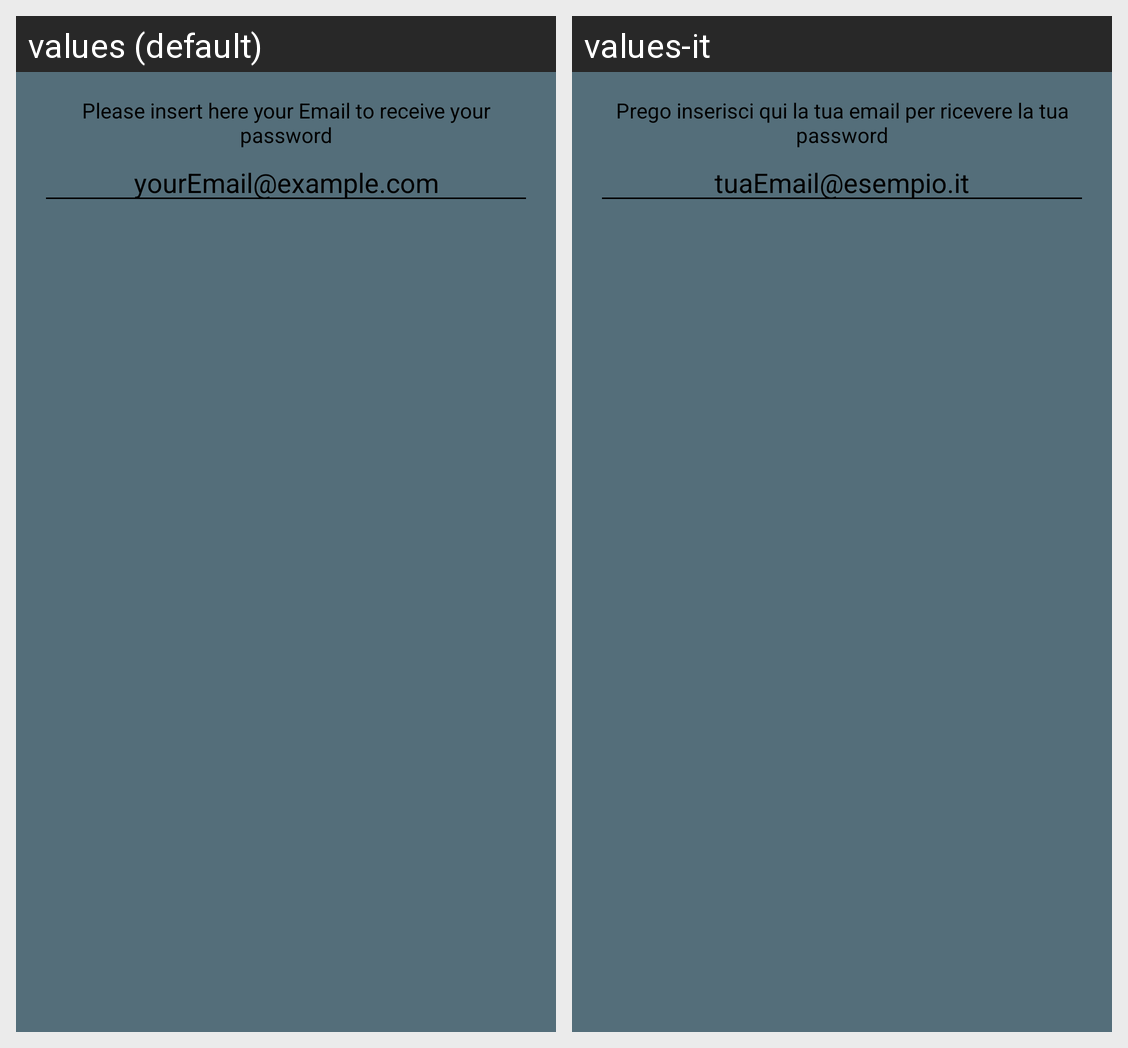

Translations of the strings shown on this Android screen, per locale in the grid:
Android screen res/layout/forgot_password_dialog.xml rendered under 2 locales, left to right: values (default), values-it. Device: Nexus 5 (rendered at 1080×1920; each locale shown at half size, 540×960, under a caption strip naming it); theme AppTheme.
Strings drawn on this screen, with the default value and each locale's value (text and hints the layout hard-codes, and strings that could not be matched under every locale, appear in the picture but are not listed):

insert_your_email
  values: Please insert here your Email to receive your password
  values-it: Prego inserisci qui la tua email per ricevere la tua password

example_email
  values: yourEmail@example.com
  values-it: tuaEmail@esempio.it
